30-way image classification set "data" from GitHub (phamviet000/V_KLTN); label vocabulary: banh beo, banh bot loc, banh can, banh canh, banh chung, banh cuon, banh duc, banh gio, banh khot, banh mi, banh pia, banh tet, banh trang nuong, banh xeo, bun bo Hue, bun dau mam tom, bun mam, bun rieu, bun thit nuong, ca kho to, canh chua, cao lau, chao long, com tam, goi cuon, hu tieu, mi quang, nem chua, pho, xoi xeo.

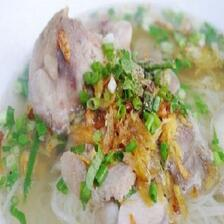
Label: hu tieu

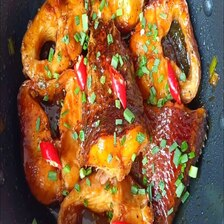
Label: ca kho to

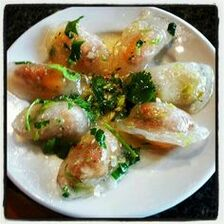
Label: banh bot loc

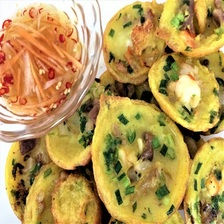
Label: banh khot

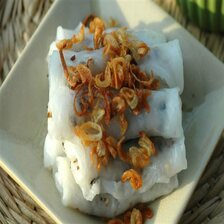
Label: banh cuon

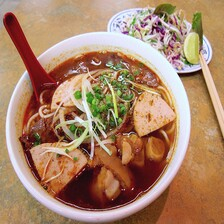
Label: bun bo Hue
